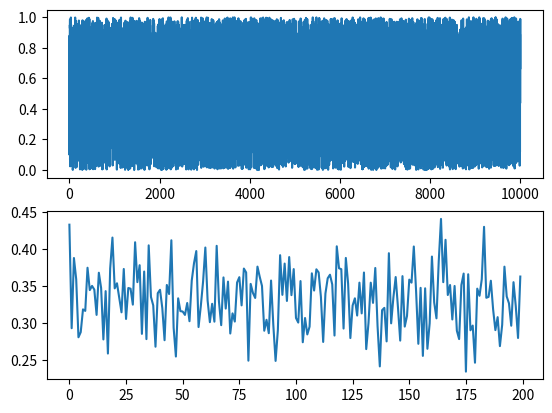

Source code (Python):
import numpy as np
from numpy.random import rand
import matplotlib.pyplot as plt

S = 10000 # Some arbitrary number of samples

x = rand(S) # Create some very very long vector

N = 50 # Number of samples per frame (or block)

M = np.floor(S / N) # Number of blocks, floor may discard last block samples

M = np.floor(S / N).astype(int) # Number of blocks, floor may discard last block samples

powerPerBlock = np.zeros(M) # Pre-allocate space

for m in range(M):  # Following the book convention
    beginIndex = m * N  # Index of the m-th block start
   
    endIndex = beginIndex + N  # m-th block end index
   
    xm = x[beginIndex:endIndex]  # The samples of m-th block
    powerPerBlock[m] = np.mean(abs(xm) ** 2) # Estimate power of block xm
    
plt.subplot(211)
plt.plot(x)
plt.subplot(212)
plt.plot(powerPerBlock)
plt.show()
